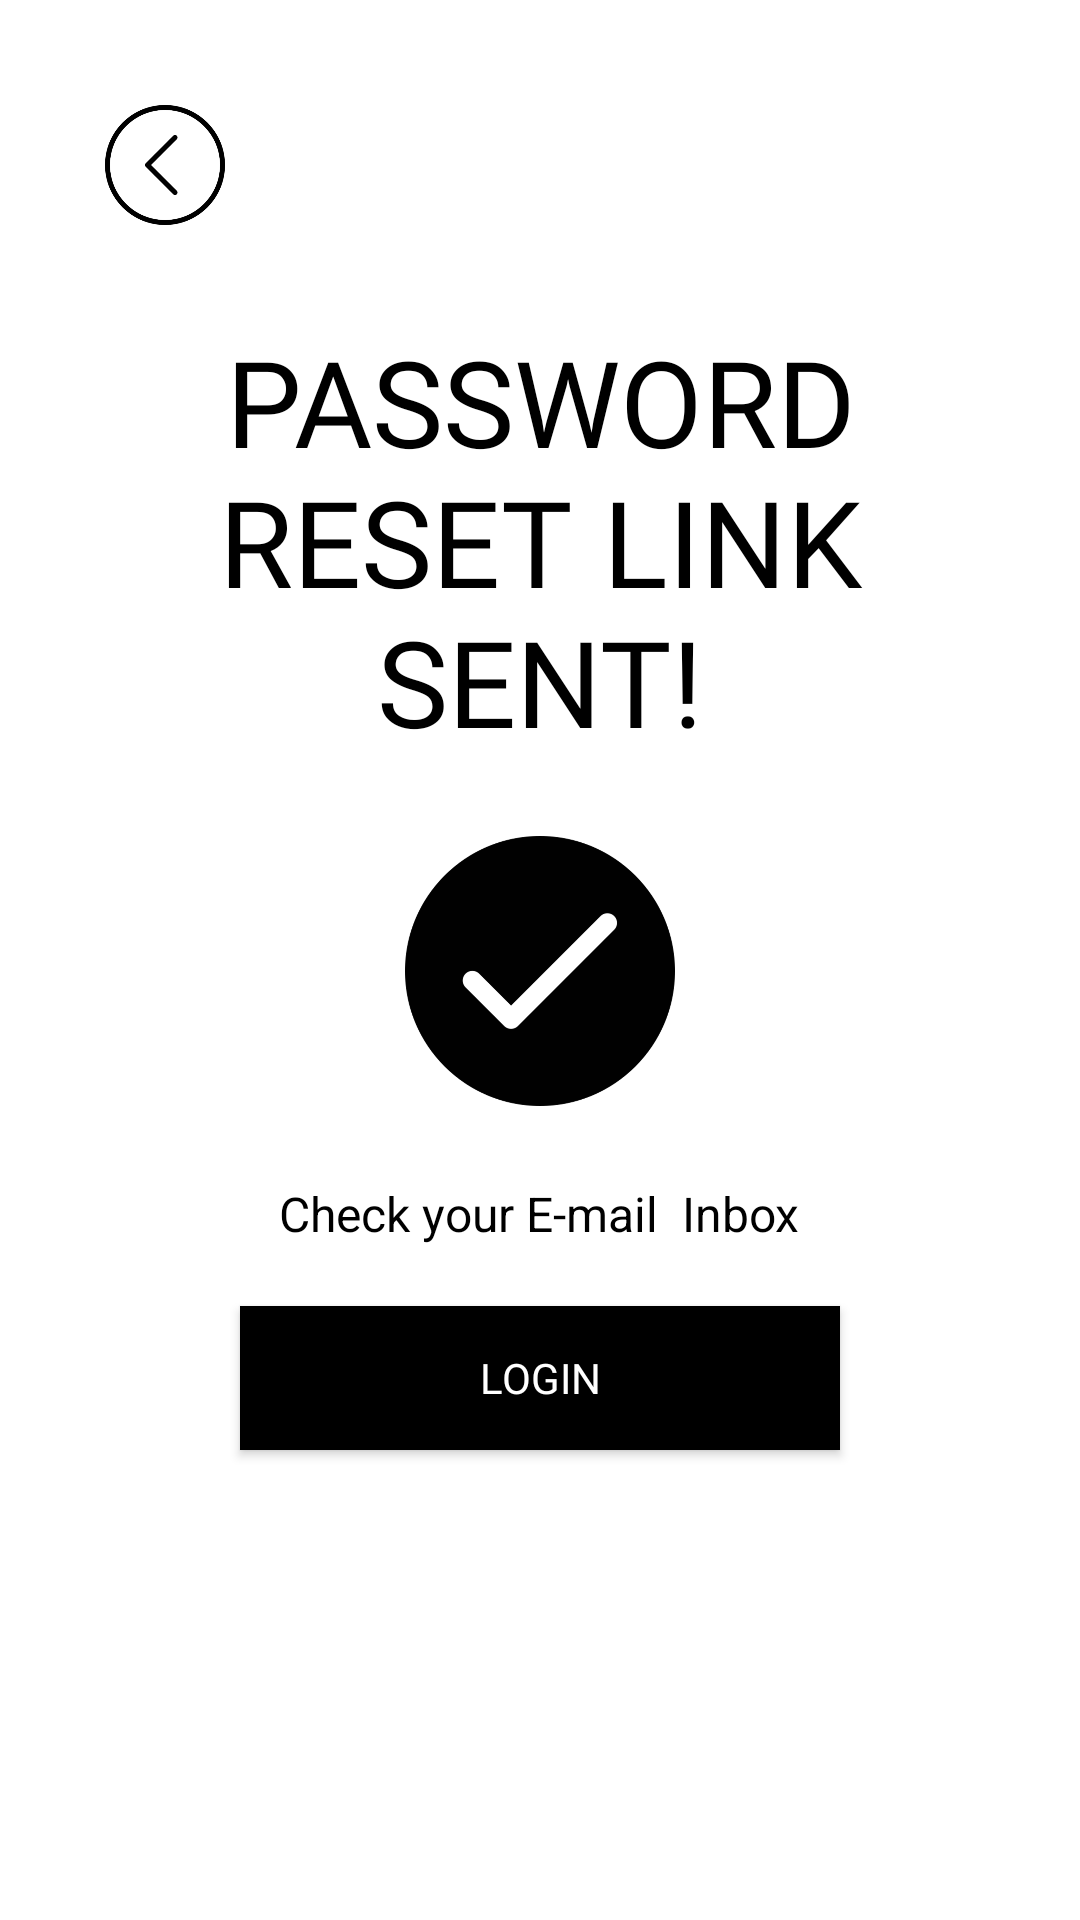

Write the Android layout XML for this screen, with the resource values it uses.
<!-- AndroidManifest.xml: application theme AppTheme -->
<!-- res/layout/activity_reset_password_succes.xml -->
<?xml version="1.0" encoding="utf-8"?>
<LinearLayout xmlns:android="http://schemas.android.com/apk/res/android"
    xmlns:app="http://schemas.android.com/apk/res-auto"
    xmlns:tools="http://schemas.android.com/tools"
    android:layout_width="match_parent"
    android:layout_height="match_parent"
    tools:context=".ResetPasswordSucces"
    android:orientation="vertical"
    android:background="@color/white"
    android:padding="30dp">

    <ImageView
        android:id="@+id/back_icon"
        android:layout_width="50dp"
        android:layout_height="50dp"
        android:src="@drawable/backicon"
        android:padding="5dp"/>
    
    <LinearLayout
        android:layout_width="match_parent"
        android:layout_height="match_parent"
        android:gravity="center"
        android:orientation="vertical">

        <TextView
            android:layout_width="wrap_content"
            android:layout_height="wrap_content"
            android:text="Password Reset Link Sent!"
            android:layout_marginTop="-100dp"
            android:textColor="@color/black"
            android:textSize="40sp"
            android:fontFamily="@font/merriweather_bold"
            android:textAlignment="center"
            android:gravity="center"
            android:textAllCaps="true"
            />

        <ImageView
            android:layout_width="100dp"
            android:layout_height="100dp"
            android:layout_marginTop="20dp"
            android:layout_marginBottom="20dp"
            android:src="@drawable/tick"
            android:padding="5dp"
            />

        <TextView
            android:layout_width="wrap_content"
            android:layout_height="wrap_content"
            android:text="Check your E-mail  Inbox"
            android:textColor="@color/black"
            android:textAlignment="center"
            android:gravity="center"
            android:textSize="16sp"/>

        <Button
            android:layout_width="200dp"
            android:layout_height="wrap_content"
            android:text="Login"
            android:textAllCaps="true"
            android:onClick="goLogin"
            android:background="@color/black"
            android:textColor="@color/white"
            android:layout_marginTop="20dp"
            android:fontFamily="@font/bungee"/>

    </LinearLayout>

</LinearLayout>
<!-- resources referenced by this layout -->
<resources>
  <color name="black">#000000</color>
  <color name="white">#FFFFFF</color>
  <!-- drawable backicon: png bitmap (drawable-hdpi, 15596 bytes) -->
  <!-- drawable tick: png bitmap (drawable-hdpi, 10037 bytes) -->
  <style name="AppTheme" parent="Theme.AppCompat.Light.NoActionBar">
          
          <item name="colorPrimary">@color/blue_violet</item>
          <item name="colorPrimaryDark">@color/dodger_blue</item>
          <item name="colorAccent">@color/deep_pink</item>
          <item name="android:windowTranslucentStatus">true</item>
          <item name="android:windowTranslucentNavigation">true</item>
          <item name="android:windowContentTransitions">true</item>
          <item name="android:windowFullscreen">true</item>
      </style>
  <color name="blue_violet">#8A2BE2</color>
  <color name="dodger_blue">#1E90FF</color>
  <color name="deep_pink">#FF1493</color>
</resources>
